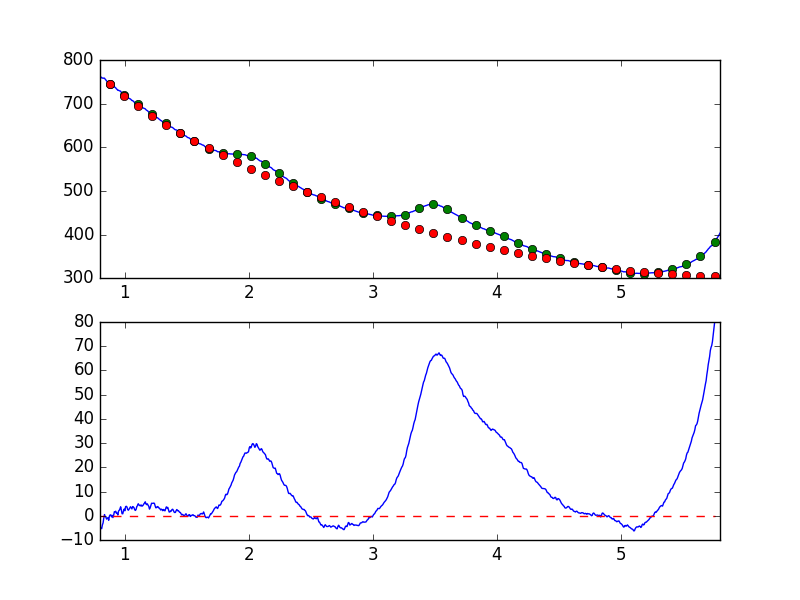

Source data for this figure (header and first rows):
7.681951752392544019e-01, -2.527222977858968989e+00
7.738631750302433776e-01, -2.027296222883933297e+00
7.795311748212323533e-01, -2.993390526316375144e+00
7.851991746122213289e-01, -4.725061332921541180e+00
7.908671744032103046e-01, -4.901441724183200677e+00
7.965351741941992803e-01, -4.335881090178986597e+00
8.022031739851883669e-01, -4.617485656924031900e+00
8.078711737761772316e-01, -4.994358232464378489e+00
8.135391735671662072e-01, -5.325502503753000383e+00
8.192071733581552939e-01, -3.780591103054916857e+00
8.248751731491442696e-01, -2.958801057166397186e+00
8.305431729401332452e-01, -8.820999202276880169e-01
8.362111727311222209e-01, 4.920589137776687494e-01
8.418791725221110855e-01, -3.573765819469372218e-01
8.475471723131001722e-01, -5.998348990416388915e-01
8.532151721040891479e-01, -1.390096091646228160e+00
8.588831718950781235e-01, -9.968928506199290496e-01
8.645511716860672102e-01, -7.982718316652608337e-01
8.702191714770560749e-01, -1.861793850640879100e+00
8.758871712680450505e-01, -1.558986296560078699e-01
8.815551710590340262e-01, 3.542089724622883296e-01
8.872231708500230019e-01, 3.668340729009287315e-01
8.928911706410120885e-01, -4.521407094356391099e-01
8.985591704320010642e-01, 1.635668688085161193e-01
9.042271702229900399e-01, -7.455910271344237117e-01
9.098951700139790155e-01, 1.509989007789727111e-01
9.155631698049678802e-01, 1.659657958405773570e+00
9.212311695959569668e-01, 1.629004814883046492e+00
9.268991693869459425e-01, 1.881290951849109661e+00
9.325671691779349182e-01, 9.985945110978491357e-01
9.382351689689240049e-01, 1.095586407860650979e+00
9.439031687599129805e-01, 3.180654870566286263e-01
9.495711685509018452e-01, 1.958314968604668138e+00
9.552391683418909318e-01, 2.237023834142974010e+00
9.609071681328797965e-01, 2.850161827027250183e+00
9.665751679238688832e-01, 3.706833456239792213e+00
9.722431677148579698e-01, 2.374651531542895100e+00
9.779111675058468345e-01, 8.243050345746496532e-01
9.835791672968358101e-01, 8.178037477536008737e-01
9.892471670878246748e-01, 1.987152570686475883e+00
9.949151668788137615e-01, 2.753235797511365490e+00
1.000583166669802848e+00, 2.063475086985135931e+00
1.006251166460791602e+00, 3.752874661811233636e+00
1.011919166251780799e+00, 3.904350621031426272e+00
1.017587166042769553e+00, 3.624500704311913069e+00
1.023255165833758751e+00, 2.554651655226166440e+00
1.028923165624747726e+00, 2.289133147034021931e+00
1.034591165415736702e+00, 2.705050731902360894e+00
1.040259165206725678e+00, 3.187993848716587308e+00
1.045927164997714431e+00, 3.723405451986764092e+00
1.051595164788703629e+00, 3.304418925911022598e+00
1.057263164579692605e+00, 2.819431326562153117e+00
1.062931164370681802e+00, 3.789591174857037004e+00
1.068599164161670556e+00, 3.655297479992782428e+00
1.074267163952659310e+00, 3.311539094917861803e+00
1.079935163743648507e+00, 2.464095888205179108e+00
1.085603163534637483e+00, 2.196372240146047261e+00
1.091271163325626681e+00, 2.644140695094620241e+00
1.096939163116615434e+00, 3.825314910686415715e+00
1.102607162907604632e+00, 4.161189892212973973e+00
1.108275162698593386e+00, 4.964112891059585309e+00
... 839 more rows
